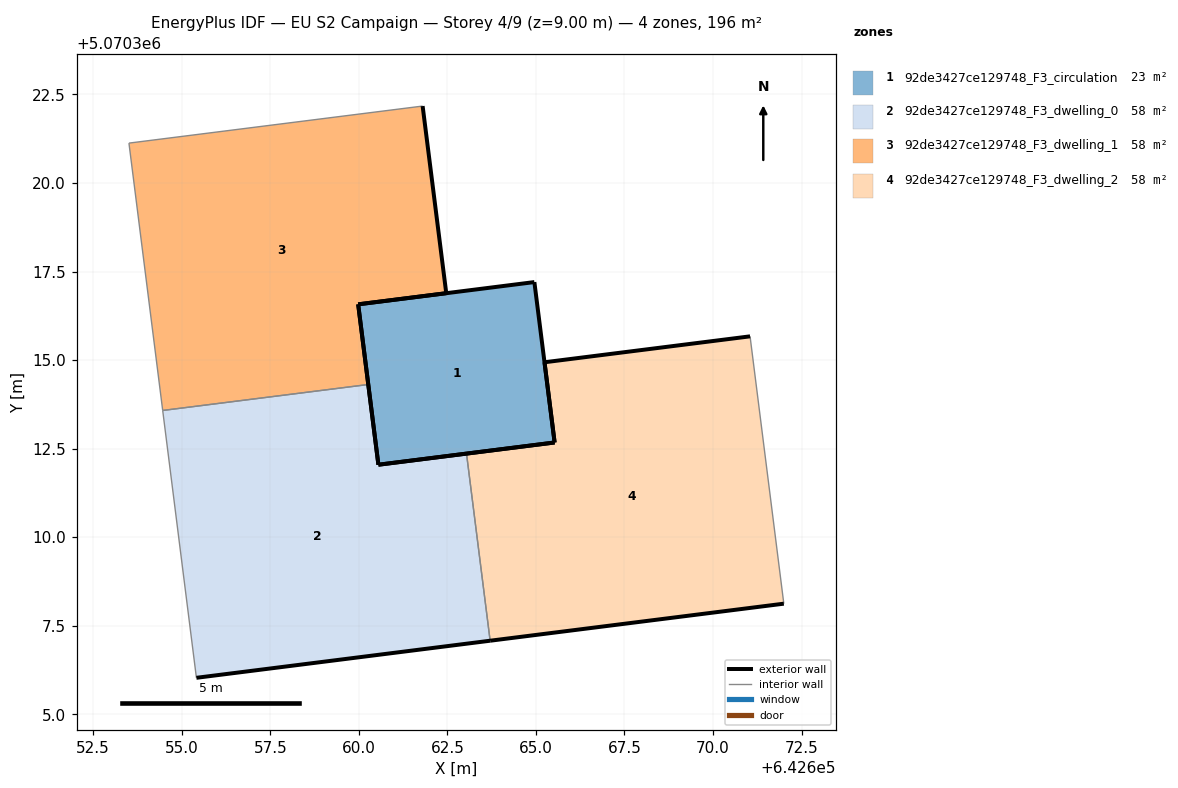
=== STOREY PLAN SPEC (per zone: floor XY polygon, exterior-wall plan segments, windows/doors) ===
zone 1: 92de3427ce129748_F3_circulation  (22.9 m²)
  floor: (642665.53, 5070312.67) (642664.96, 5070317.20) (642659.98, 5070316.58) (642660.55, 5070312.05)
  exterior wall: (642660.55, 5070312.05) – (642659.98, 5070316.58)  [4.6 m]
  exterior wall: (642659.98, 5070316.58) – (642664.96, 5070317.20)  [5.0 m]
  exterior wall: (642664.96, 5070317.20) – (642665.53, 5070312.67)  [4.6 m]
  exterior wall: (642665.53, 5070312.67) – (642660.55, 5070312.05)  [5.0 m]
zone 2: 92de3427ce129748_F3_dwelling_0  (57.9 m²)
  floor: (642663.71, 5070307.08) (642663.04, 5070312.36) (642660.55, 5070312.05) (642660.27, 5070314.31) (642654.46, 5070313.58) (642655.42, 5070306.03)
  exterior wall: (642663.71, 5070307.08) – (642655.42, 5070306.03)  [8.4 m]
  exterior wall: (642660.27, 5070314.31) – (642660.55, 5070312.05)  [2.3 m]
  exterior wall: (642660.55, 5070312.05) – (642663.04, 5070312.36)  [2.5 m]
  interior walls: 3
zone 3: 92de3427ce129748_F3_dwelling_1  (57.9 m²)
  floor: (642660.27, 5070314.31) (642659.98, 5070316.58) (642662.47, 5070316.89) (642661.80, 5070322.17) (642653.51, 5070321.13) (642654.46, 5070313.58)
  exterior wall: (642662.47, 5070316.89) – (642659.98, 5070316.58)  [2.5 m]
  exterior wall: (642659.98, 5070316.58) – (642660.27, 5070314.31)  [2.3 m]
  exterior wall: (642661.80, 5070322.17) – (642662.47, 5070316.89)  [5.3 m]
  interior walls: 3
zone 4: 92de3427ce129748_F3_dwelling_2  (57.9 m²)
  floor: (642672.00, 5070308.12) (642671.05, 5070315.67) (642665.24, 5070314.94) (642665.53, 5070312.67) (642663.04, 5070312.36) (642663.71, 5070307.08)
  exterior wall: (642663.04, 5070312.36) – (642665.53, 5070312.67)  [2.5 m]
  exterior wall: (642665.53, 5070312.67) – (642665.24, 5070314.94)  [2.3 m]
  exterior wall: (642665.24, 5070314.94) – (642671.05, 5070315.67)  [5.8 m]
  exterior wall: (642672.00, 5070308.12) – (642663.71, 5070307.08)  [8.4 m]
  interior walls: 2

=== DERIVED (storey summary) ===
Building: EU S2 Campaign
Storey: 4 of 9  (floor level z = 9.00 m)
Storey gross floor area: 196.5 m²
Zones on this storey: 4
  - 92de3427ce129748_F3_circulation: floor 22.9 m²; exterior wall 19.2 m (57.5 m²); WWR 0.0%
  - 92de3427ce129748_F3_dwelling_0: floor 57.9 m²; exterior wall 13.1 m (39.4 m²); WWR 0.0%
  - 92de3427ce129748_F3_dwelling_1: floor 57.9 m²; exterior wall 10.1 m (30.3 m²); WWR 0.0%
  - 92de3427ce129748_F3_dwelling_2: floor 57.9 m²; exterior wall 19.0 m (57.0 m²); WWR 0.0%
Zone adjacency (shared interzone walls):
  - 92de3427ce129748_F3_dwelling_0 ↔ 92de3427ce129748_F3_dwelling_1
  - 92de3427ce129748_F3_dwelling_0 ↔ 92de3427ce129748_F3_dwelling_2